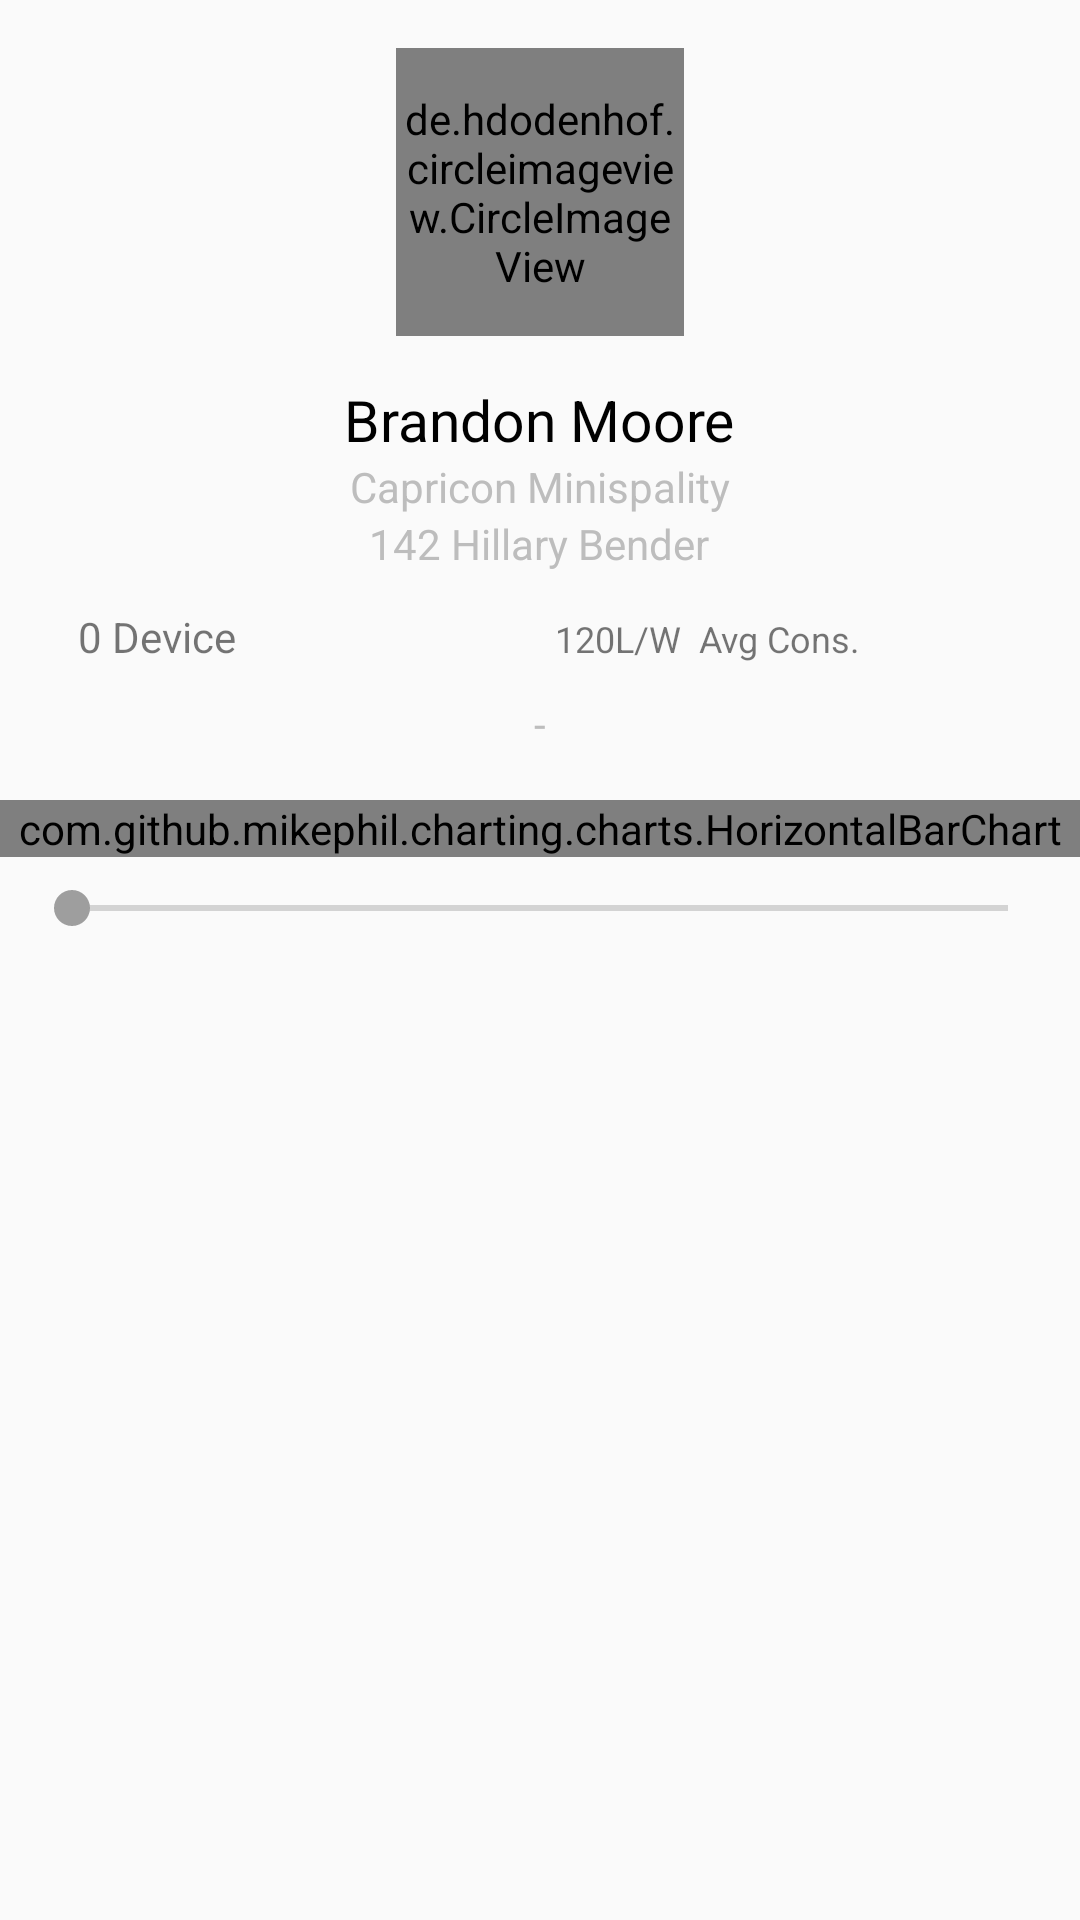

Produce the Android XML layout that renders to this screen, including the resource entries it uses.
<!-- AndroidManifest.xml: application theme AppTheme -->
<!-- res/layout/content_user_profile.xml -->
<?xml version="1.0" encoding="utf-8"?>
<ScrollView xmlns:android="http://schemas.android.com/apk/res/android"
    xmlns:app="http://schemas.android.com/apk/res-auto"
    xmlns:tools="http://schemas.android.com/tools"
    android:layout_width="match_parent"

    android:layout_height="match_parent"
    android:layout_margin="15dp"
    app:layout_behavior="@string/appbar_scrolling_view_behavior"
    tools:context=".UserProfile"
    tools:showIn="@layout/activity_user_profile">

    <LinearLayout
        android:layout_width="match_parent"
        android:layout_height="match_parent"
        android:orientation="vertical">

        <de.hdodenhof.circleimageview.CircleImageView
            android:id="@+id/profile_image"
            android:layout_width="96dp"
            android:layout_height="96dp"
            android:layout_gravity="center"
            android:layout_marginTop="16dp"
            android:src="@drawable/user"
            app:civ_border_color="#FF000000"
            app:civ_border_width="2dp" />

        <LinearLayout
            android:layout_width="match_parent"
            android:layout_height="wrap_content"
            android:layout_marginTop="15dp"
            android:gravity="center"
            android:orientation="vertical">

            <TextView
                android:layout_width="wrap_content"
                android:layout_height="wrap_content"
                android:text="Brandon Moore"
                android:textColor="@color/black"
                android:textSize="19sp" />

            <TextView

                android:layout_width="wrap_content"
                android:layout_height="wrap_content"
                android:text="Capricon Minispality"
                android:textColor="@color/grey"
                android:textSize="14sp" />

            <TextView

                android:layout_width="wrap_content"
                android:layout_height="wrap_content"
                android:text="142 Hillary Bender"
                android:textColor="@color/grey"
                android:textSize="14sp" />

            <LinearLayout
                android:layout_marginTop="12dp"
                android:layout_width="match_parent"
                android:layout_height="wrap_content"
                android:orientation="horizontal"
                android:paddingStart="26dp"
                android:paddingEnd="16dp">


                <TextView
                    android:layout_width="match_parent"
                    android:layout_height="wrap_content"
                    android:layout_weight=".5"
                    android:text="0 Device"
                    android:textSize="14dp" />


                <TextView
                    android:layout_width="match_parent"
                    android:layout_height="wrap_content"
                    android:layout_weight=".5"
                    android:text="120L/W  Avg Cons."
                    android:textSize="12dp" />


            </LinearLayout>
            <TextView
android:layout_marginTop="10dp"
                android:layout_width="wrap_content"
                android:layout_height="wrap_content"
                android:text="-"
                android:textColor="@color/grey"
                android:textSize="14sp" />

        </LinearLayout>

        <com.github.mikephil.charting.charts.HorizontalBarChart
            android:id="@+id/chart1"
            android:layout_width="match_parent"
            android:layout_height="match_parent"
            android:layout_marginTop="16dp"
            android:background="@android:color/white" />

        <SeekBar
            android:id="@+id/seekBar2"
            android:layout_width="match_parent"
            android:layout_height="wrap_content"
            android:layout_alignParentLeft="true"
            android:layout_alignParentBottom="true"
            android:layout_margin="8dp"
            android:layout_marginRight="5dp"
            android:layout_toLeftOf="@+id/tvYMax"
            android:max="200"
            android:paddingBottom="12dp" />

        <SeekBar
            android:id="@+id/seekBar1"
            android:layout_width="match_parent"
            android:layout_height="wrap_content"
            android:layout_above="@+id/seekBar2"
            android:layout_margin="8dp"
            android:layout_marginRight="5dp"
            android:layout_marginBottom="35dp"
            android:layout_toLeftOf="@+id/tvXMax"
            android:max="500"
            android:paddingBottom="12dp"
            android:visibility="gone" />

        <TextView
            android:id="@+id/tvXMax"
            android:layout_width="50dp"
            android:layout_height="wrap_content"
            android:layout_alignBottom="@+id/seekBar1"
            android:layout_alignParentRight="true"
            android:layout_marginRight="10dp"
            android:layout_marginBottom="15dp"
            android:gravity="right"
            android:text="dash"
            android:textAppearance="?android:attr/textAppearanceMedium"
            android:visibility="gone" />


    </LinearLayout>
</ScrollView>
<!-- res/layout/activity_user_profile.xml (included above) -->
<?xml version="1.0" encoding="utf-8"?>
<androidx.coordinatorlayout.widget.CoordinatorLayout xmlns:android="http://schemas.android.com/apk/res/android"
    xmlns:app="http://schemas.android.com/apk/res-auto"
    xmlns:tools="http://schemas.android.com/tools"
    android:layout_width="match_parent"
    android:layout_height="match_parent"
    tools:context=".UserProfile">

    <com.google.android.material.appbar.AppBarLayout
        android:layout_width="match_parent"
        android:layout_height="wrap_content"
        android:theme="@style/AppTheme.AppBarOverlay">

        <androidx.appcompat.widget.Toolbar
            android:id="@+id/toolbar"
            android:layout_width="match_parent"
            android:layout_height="?attr/actionBarSize"
            android:background="?attr/colorPrimary"
            app:popupTheme="@style/AppTheme.PopupOverlay" />

    </com.google.android.material.appbar.AppBarLayout>

    <include layout="@layout/content_user_profile" />



</androidx.coordinatorlayout.widget.CoordinatorLayout>
<!-- resources referenced by this layout -->
<resources>
  <color name="black">#000000</color>
  <color name="grey">#BDBDBD</color>
  <style name="AppTheme.AppBarOverlay" parent="ThemeOverlay.AppCompat.Dark.ActionBar" />
  <style name="AppTheme.PopupOverlay" parent="ThemeOverlay.AppCompat.Light" />
  <style name="AppTheme" parent="Theme.AppCompat.Light.DarkActionBar">
          
          <item name="colorPrimary">@color/colorPrimary</item>
          <item name="colorPrimaryDark">@color/colorPrimaryDark</item>
          <item name="colorAccent">@color/colorAccent</item>
      </style>
  <color name="colorPrimary">#607D8B</color>
  <color name="colorPrimaryDark">#00574B</color>
  <color name="colorAccent">#9E9E9E</color>
</resources>
